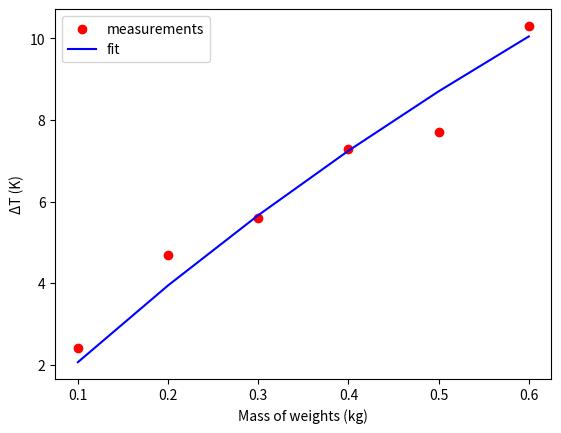

Reproduce this figure in Python. (Note: this script raises an exception after producing the figure.)
import matplotlib.pyplot as plt
import numpy as np
from scipy.optimize import curve_fit

#metingen
aantal_gewichten = [2,4,6,8,10,12]
m_gewichtjes = np.array([100, 200, 300, 400, 500, 600]) / 1000 #kg
m_water = np.array([195.5, 200, 209.4, 201, 200, 205]) / 1000 #kg
T_begin_water = np.array([20.5, 20.6, 20.4 ,20.5,21.1,20.8])
T_eind_water= np.array([22.9,25.3,26.0,27.8,28.8, 31.1])
T_m_b = 65

# Constants
c_w = 4186  # J/kg*K, water

# Convert temperatures to Kelvin
T_begin_water_K = T_begin_water + 273.15
T_eind_water_K = T_eind_water + 273.15
T_m_b_K = T_m_b + 273.15

# Use average starting temperature and average water mass
T_water_avg_K = np.mean(T_begin_water_K)
m_water_avg = np.mean(m_water)

# Model using delta T (using average water mass)
def T_final_model_K_avg(m_m, c_m):
    delta_T = (c_m * m_m * (T_m_b_K - T_water_avg_K)) / (c_w * m_water_avg + c_m * m_m)
    return T_water_avg_K + delta_T

# Fit curve to find c_m
popt, _ = curve_fit(T_final_model_K_avg, m_gewichtjes, T_eind_water_K, p0=[400])
c_m_fit = popt[0]
print(f"Fitted specific heat of weights: {c_m_fit:.2f} J/kg·K")

# Calculate delta T for data and model
delta_T_data = T_eind_water_K - T_begin_water_K  # experimental ΔT
delta_T_model = T_final_model_K_avg(m_gewichtjes, c_m_fit) - T_water_avg_K  # model ΔT


# Plot ΔT vs mass of weights
plt.scatter(m_gewichtjes, delta_T_data, color='red', label='measurements')
plt.plot(m_gewichtjes, delta_T_model, color='blue', label='fit')
plt.xlabel('Mass of weights (kg)')
plt.ylabel('ΔT (K)')
plt.legend()
plt.savefig("Figures/warmtecapaciteit.png", dpi=450)
plt.show()

#nog even kijken naar de plots opslaan
